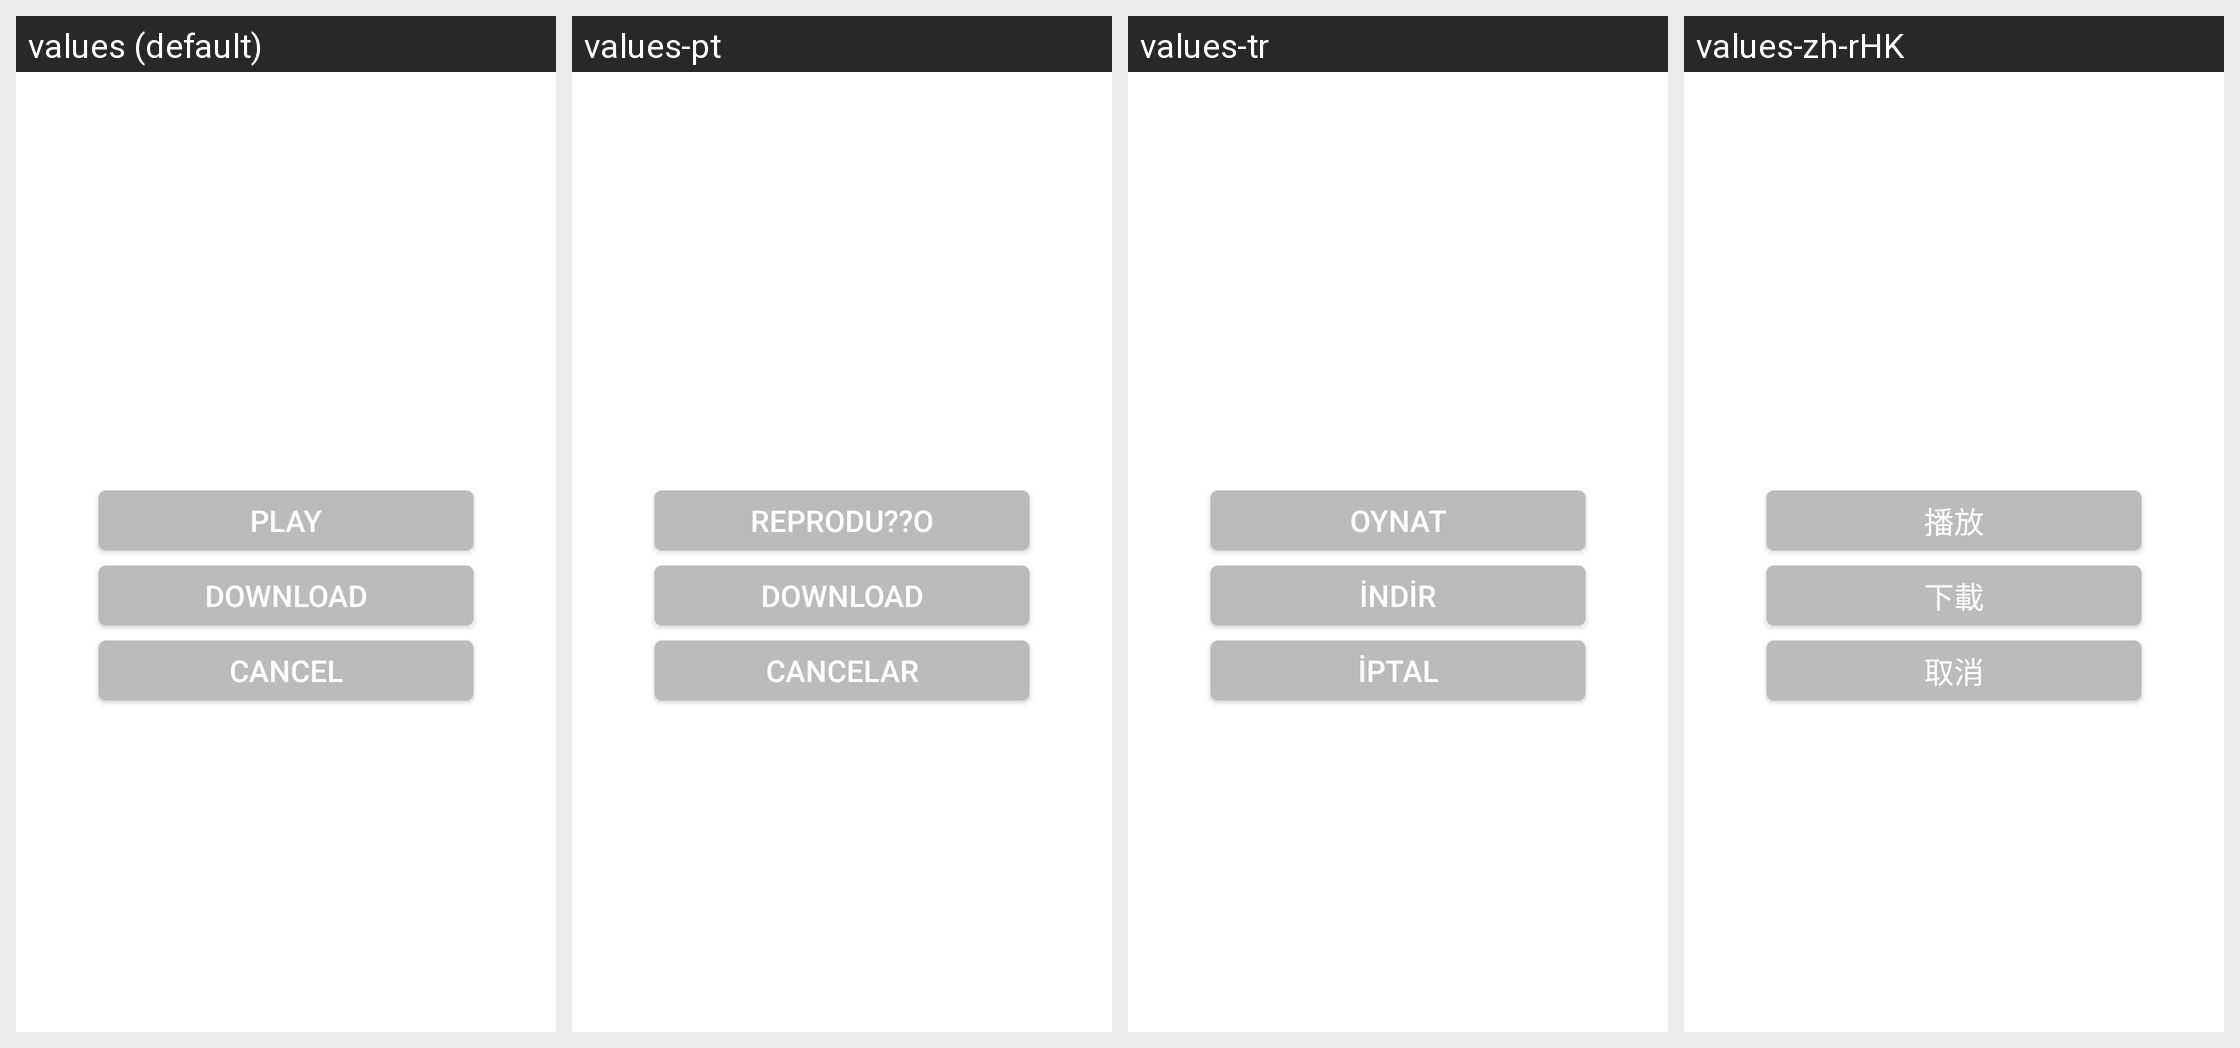

Translations of the strings shown on this Android screen, per locale in the grid:
Android screen res/layout/popview_video_online.xml rendered under 4 locales, left to right: values (default), values-pt, values-tr, values-zh-rHK. Device: Nexus 5 (rendered at 1080×1920; each locale shown at half size, 540×960, under a caption strip naming it); theme Theme.MaterialComponents.DayNight.NoActionBar.
Other locales in the repository, not shown: values-de, values-es, values-it, values-ja, values-ko, values-vi, values-zh-rCN, values-zh-rTW.
Strings drawn on this screen, with the default value and each locale's value (text and hints the layout hard-codes, and strings that could not be matched under every locale, appear in the picture but are not listed):

btn_play_video_online
  values: Play
  values-pt: reprodu??o
  values-tr: Oynat
  values-zh-rHK: 播放

btn_download_local_video
  values: Download
  values-pt: Download
  values-tr: İndir
  values-zh-rHK: 下載

cancel
  values: Cancel
  values-pt: Cancelar
  values-tr: İptal
  values-zh-rHK: 取消
